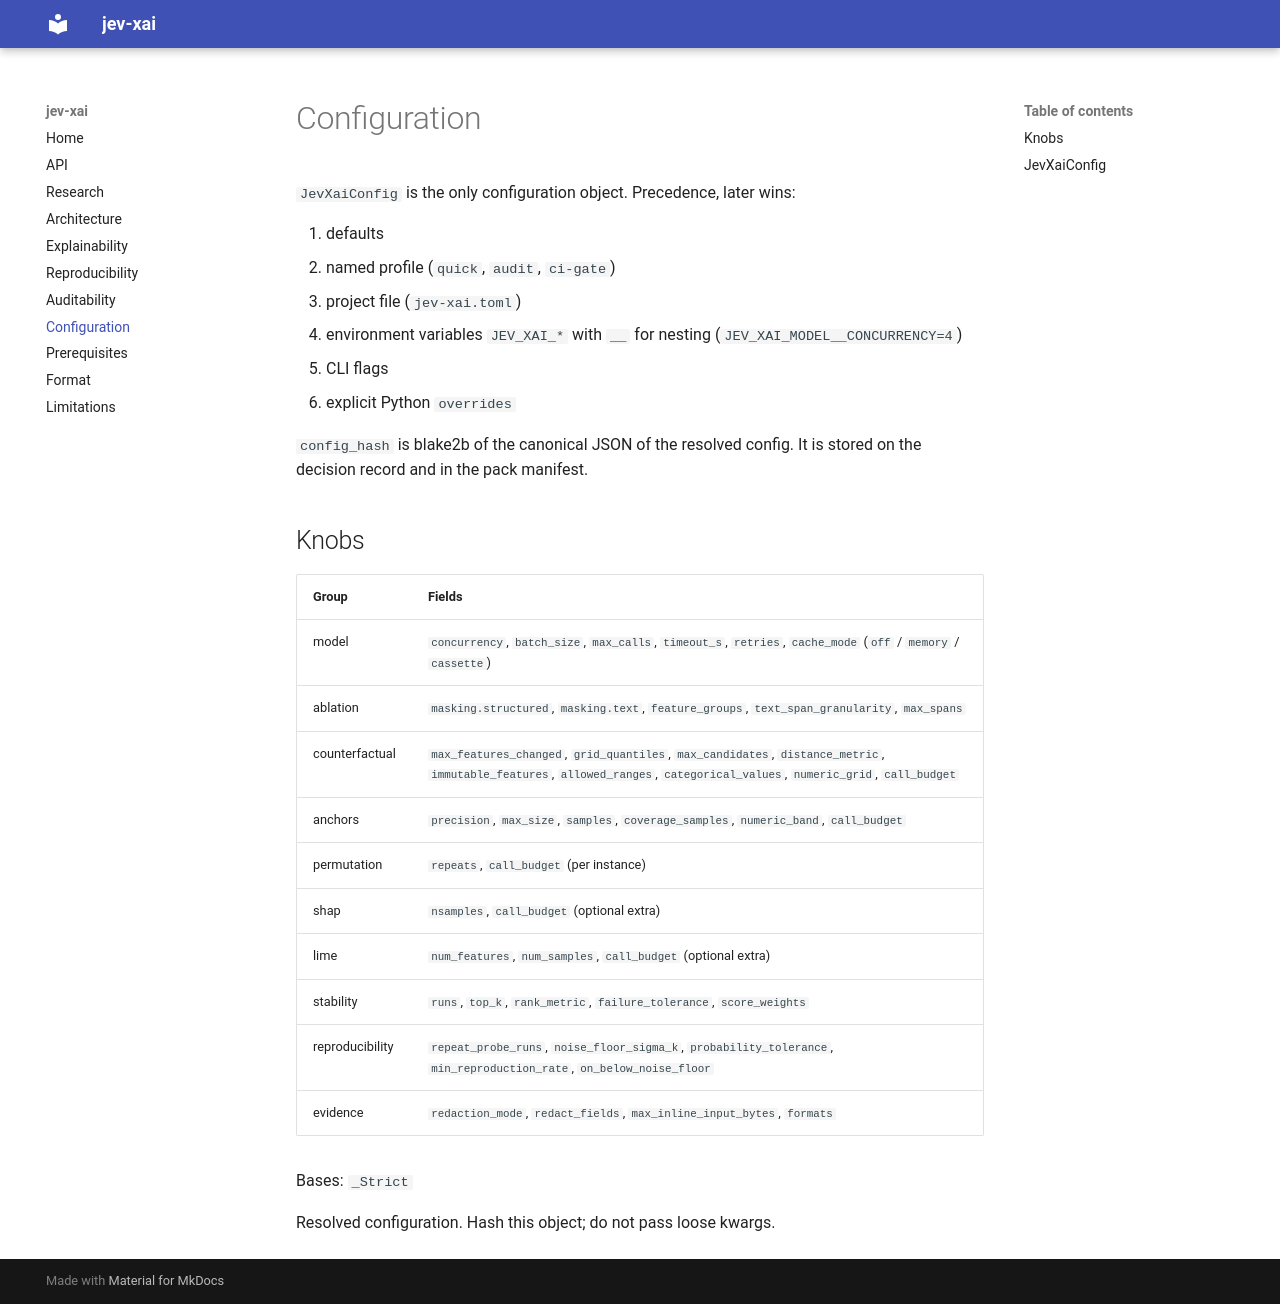

repository: planeon-ai/jev-xai · page: configuration/index.html · generator: mkdocs

# Configuration

`JevXaiConfig` is the only configuration object. Precedence, later wins:

1. defaults
2. named profile (`quick`, `audit`, `ci-gate`)
3. project file (`jev-xai.toml`)
4. environment variables `JEV_XAI_*` with `__` for nesting (`JEV_XAI_MODEL__CONCURRENCY=4`)
5. CLI flags
6. explicit Python `overrides`

`config_hash` is blake2b of the canonical JSON of the resolved config. It is stored on the decision record and in the pack manifest.

## Knobs

| Group | Fields |
| --- | --- |
| model | `concurrency`, `batch_size`, `max_calls`, `timeout_s`, `retries`, `cache_mode` (`off` / `memory` / `cassette`) |
| ablation | `masking.structured`, `masking.text`, `feature_groups`, `text_span_granularity`, `max_spans` |
| counterfactual | `max_features_changed`, `grid_quantiles`, `max_candidates`, `distance_metric`, `immutable_features`, `allowed_ranges`, `categorical_values`, `numeric_grid`, `call_budget` |
| anchors | `precision`, `max_size`, `samples`, `coverage_samples`, `numeric_band`, `call_budget` |
| permutation | `repeats`, `call_budget` (per instance) |
| shap | `nsamples`, `call_budget` (optional extra) |
| lime | `num_features`, `num_samples`, `call_budget` (optional extra) |
| stability | `runs`, `top_k`, `rank_metric`, `failure_tolerance`, `score_weights` |
| reproducibility | `repeat_probe_runs`, `noise_floor_sigma_k`, `probability_tolerance`, `min_reproduction_rate`, `on_below_noise_floor` |
| evidence | `redaction_mode`, `redact_fields`, `max_inline_input_bytes`, `formats` |

::: jev_xai.config.schema.JevXaiConfig
